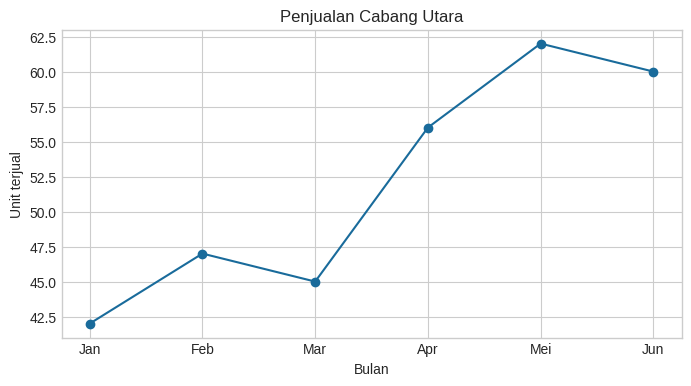
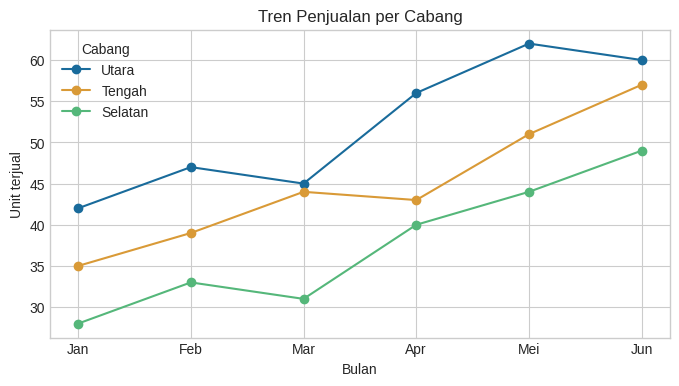
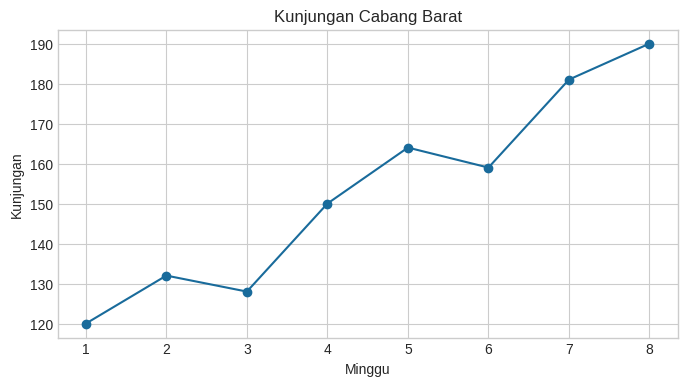
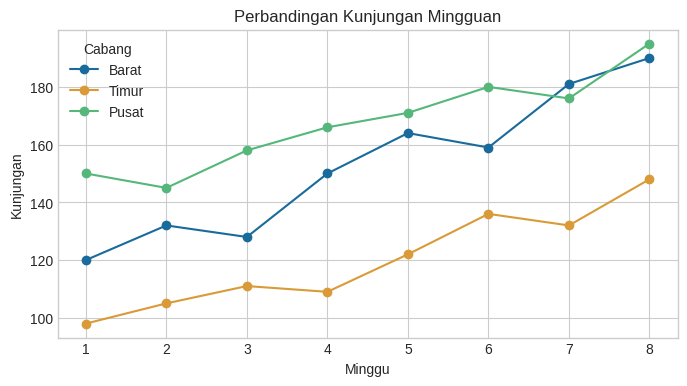
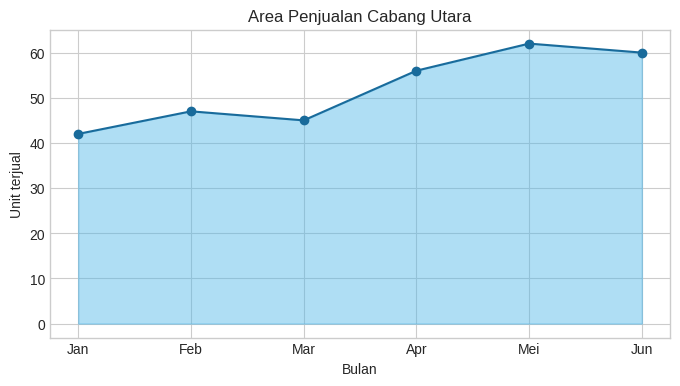
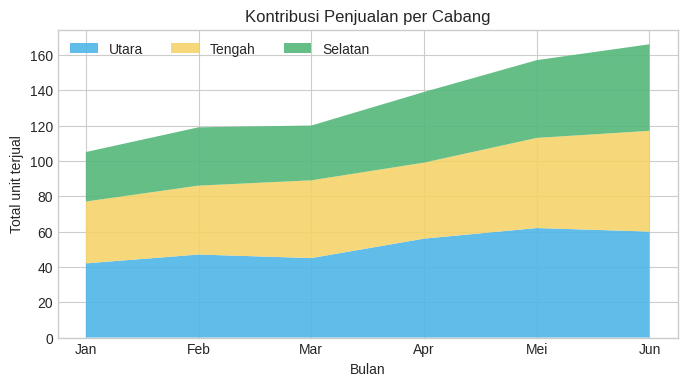
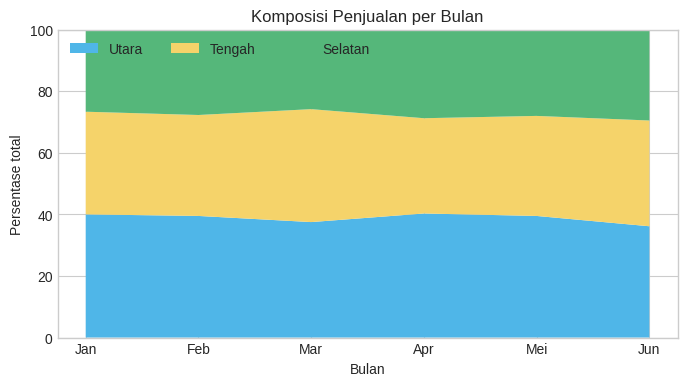
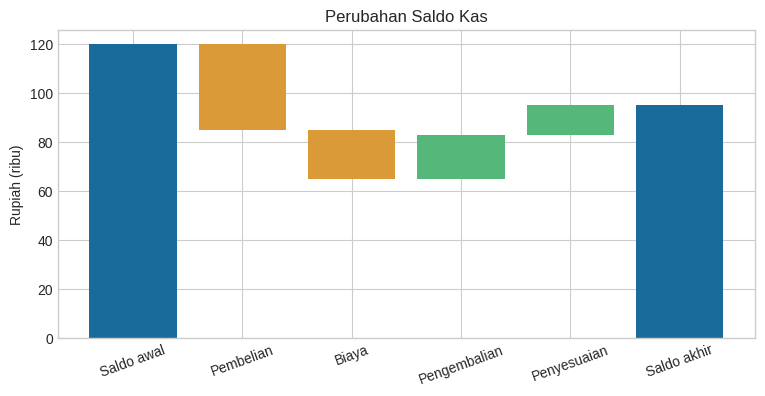
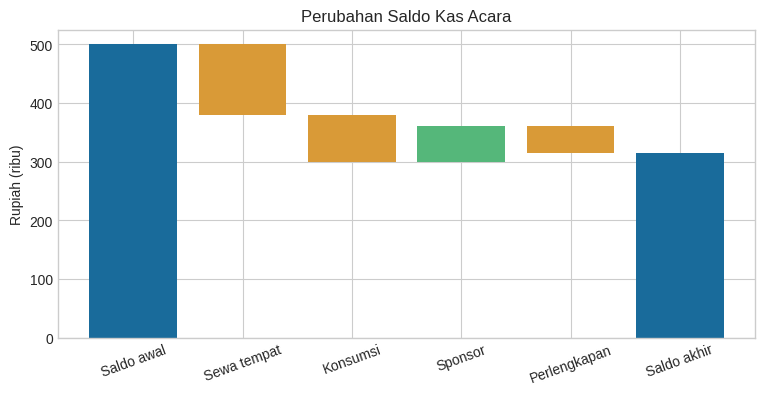
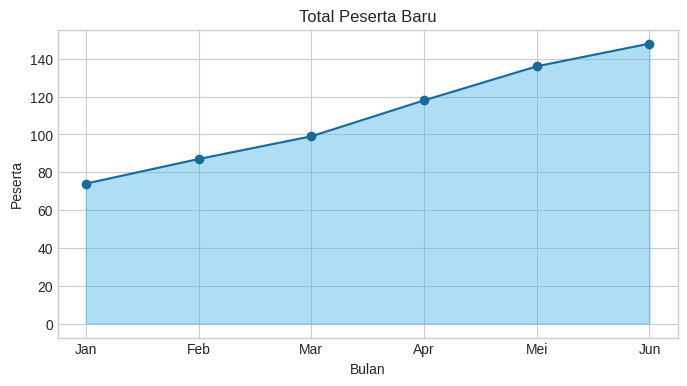
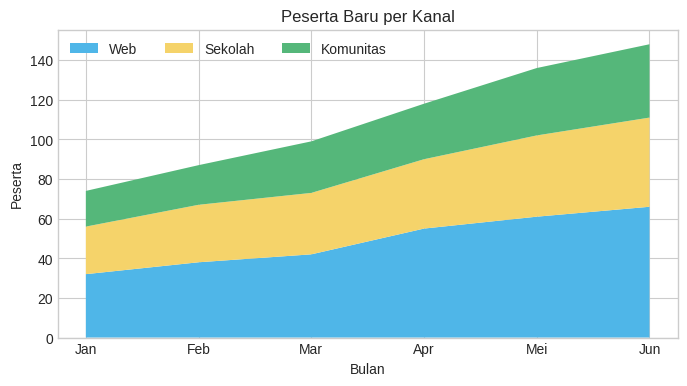
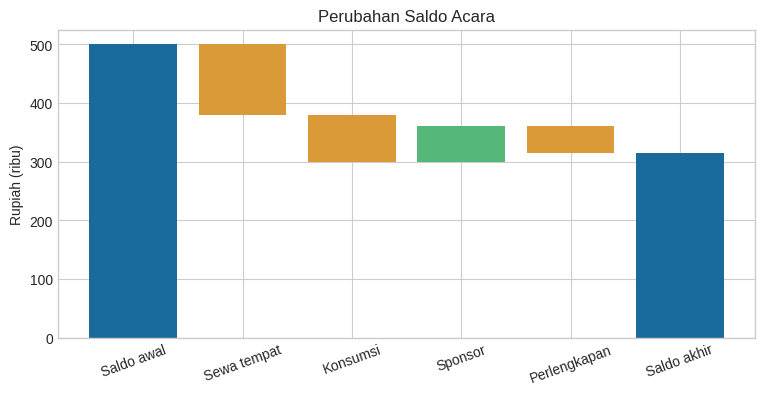

Reproduce these figures in Python, in order.
import pandas as pd
import matplotlib.pyplot as plt


plt.style.use('seaborn-v0_8-whitegrid')
pd.set_option('display.max_columns', 20)
pd.set_option('display.width', 100)

bulan = ['Jan', 'Feb', 'Mar', 'Apr', 'Mei', 'Jun']
penjualan = pd.DataFrame({
    'Bulan': bulan,
    'Utara': [42, 47, 45, 56, 62, 60],
    'Tengah': [35, 39, 44, 43, 51, 57],
    'Selatan': [28, 33, 31, 40, 44, 49],
})
penjualan

fig, ax = plt.subplots(figsize=(8, 4))
ax.plot(penjualan['Bulan'], penjualan['Utara'], marker='o', color='#196B9B')
ax.set(title='Penjualan Cabang Utara', xlabel='Bulan', ylabel='Unit terjual')
plt.show()

fig, ax = plt.subplots(figsize=(8, 4))
for cabang, warna in zip(['Utara', 'Tengah', 'Selatan'], ['#196B9B', '#D99A37', '#55B77A']):
    ax.plot(penjualan['Bulan'], penjualan[cabang], marker='o', label=cabang, color=warna)
ax.set(title='Tren Penjualan per Cabang', xlabel='Bulan', ylabel='Unit terjual')
ax.legend(title='Cabang')
plt.show()

kunjungan = pd.DataFrame({
    'Minggu': [1, 2, 3, 4, 5, 6, 7, 8],
    'Barat': [120, 132, 128, 150, 164, 159, 181, 190],
    'Timur': [98, 105, 111, 109, 122, 136, 132, 148],
    'Pusat': [150, 145, 158, 166, 171, 180, 176, 195],
})
fig, ax = plt.subplots(figsize=(8, 4))
ax.plot(kunjungan['Minggu'], kunjungan['Barat'], marker='o', color='#196B9B')
ax.set(title='Kunjungan Cabang Barat', xlabel='Minggu', ylabel='Kunjungan')
plt.show()

fig, ax = plt.subplots(figsize=(8, 4))
for cabang, warna in zip(['Barat', 'Timur', 'Pusat'], ['#196B9B', '#D99A37', '#55B77A']):
    ax.plot(kunjungan['Minggu'], kunjungan[cabang], marker='o', label=cabang, color=warna)
ax.set(title='Perbandingan Kunjungan Mingguan', xlabel='Minggu', ylabel='Kunjungan')
ax.legend(title='Cabang')
plt.show()
print('Cabang Barat meningkat dari 120 menjadi 190 kunjungan. Cabang Pusat memiliki kunjungan tertinggi pada minggu ke-8.')

fig, ax = plt.subplots(figsize=(8, 4))
ax.fill_between(penjualan['Bulan'], penjualan['Utara'], color='#4FB6E8', alpha=0.45)
ax.plot(penjualan['Bulan'], penjualan['Utara'], marker='o', color='#196B9B')
ax.set(title='Area Penjualan Cabang Utara', xlabel='Bulan', ylabel='Unit terjual')
plt.show()

fig, ax = plt.subplots(figsize=(8, 4))
ax.stackplot(penjualan['Bulan'], penjualan['Utara'], penjualan['Tengah'], penjualan['Selatan'], labels=['Utara', 'Tengah', 'Selatan'], colors=['#4FB6E8', '#F5D36A', '#55B77A'], alpha=0.9)
ax.set(title='Kontribusi Penjualan per Cabang', xlabel='Bulan', ylabel='Total unit terjual')
ax.legend(loc='upper left', ncol=3)
plt.show()

total_bulanan = penjualan[['Utara', 'Tengah', 'Selatan']].sum(axis=1)
persentase_bulanan = penjualan[['Utara', 'Tengah', 'Selatan']].div(total_bulanan, axis=0) * 100

fig, ax = plt.subplots(figsize=(8, 4))
ax.stackplot(
    penjualan['Bulan'],
    persentase_bulanan['Utara'],
    persentase_bulanan['Tengah'],
    persentase_bulanan['Selatan'],
    labels=['Utara', 'Tengah', 'Selatan'],
    colors=['#4FB6E8', '#F5D36A', '#55B77A'],
)
ax.set(title='Komposisi Penjualan per Bulan', xlabel='Bulan', ylabel='Persentase total')
ax.set_ylim(0, 100)
ax.legend(loc='upper left', ncol=3)
plt.show()

perubahan = pd.Series([120, -35, -20, 18, 12], index=['Saldo awal', 'Pembelian', 'Biaya', 'Pengembalian', 'Penyesuaian'])
awal = perubahan.iloc[0]
berjalan = awal
fig, ax = plt.subplots(figsize=(9, 4))
ax.bar(0, awal, color='#196B9B')
for posisi, nilai in enumerate(perubahan.iloc[1:], start=1):
    bawah = berjalan if nilai >= 0 else berjalan + nilai
    ax.bar(posisi, abs(nilai), bottom=bawah, color='#55B77A' if nilai >= 0 else '#D99A37')
    berjalan += nilai
ax.bar(len(perubahan), berjalan, color='#196B9B')
ax.set_xticks(range(len(perubahan) + 1), list(perubahan.index) + ['Saldo akhir'], rotation=20)
ax.set(title='Perubahan Saldo Kas', ylabel='Rupiah (ribu)')
plt.show()
print(f'Saldo akhir: Rp{berjalan:.0f} ribu')

perubahan_acara = pd.Series(
    [-120, -80, 60, -45],
    index=['Sewa tempat', 'Konsumsi', 'Sponsor', 'Perlengkapan'],
)
saldo_awal = 500
saldo_berjalan = saldo_awal
fig, ax = plt.subplots(figsize=(9, 4))
ax.bar(0, saldo_awal, color='#196B9B')
for posisi, nilai_perubahan in enumerate(perubahan_acara, start=1):
    dasar = saldo_berjalan if nilai_perubahan >= 0 else saldo_berjalan + nilai_perubahan
    warna = '#55B77A' if nilai_perubahan >= 0 else '#D99A37'
    ax.bar(posisi, abs(nilai_perubahan), bottom=dasar, color=warna)
    saldo_berjalan += nilai_perubahan
ax.bar(len(perubahan_acara) + 1, saldo_berjalan, color='#196B9B')
label_tahap = ['Saldo awal', *perubahan_acara.index, 'Saldo akhir']
ax.set_xticks(range(len(label_tahap)), label_tahap, rotation=20)
ax.set(title='Perubahan Saldo Kas Acara', ylabel='Rupiah (ribu)')
plt.show()
print(f'Saldo akhir: Rp{saldo_berjalan} ribu')

pendaftaran = pd.DataFrame({
    'Bulan': ['Jan', 'Feb', 'Mar', 'Apr', 'Mei', 'Jun'],
    'Web': [32, 38, 42, 55, 61, 66],
    'Sekolah': [24, 29, 31, 35, 41, 45],
    'Komunitas': [18, 20, 26, 28, 34, 37],
})
fig, ax = plt.subplots(figsize=(8, 4))
ax.fill_between(pendaftaran['Bulan'], pendaftaran[['Web', 'Sekolah', 'Komunitas']].sum(axis=1), color='#4FB6E8', alpha=0.45)
ax.plot(pendaftaran['Bulan'], pendaftaran[['Web', 'Sekolah', 'Komunitas']].sum(axis=1), marker='o', color='#196B9B')
ax.set(title='Total Peserta Baru', xlabel='Bulan', ylabel='Peserta')
plt.show()

fig, ax = plt.subplots(figsize=(8, 4))
ax.stackplot(pendaftaran['Bulan'], pendaftaran['Web'], pendaftaran['Sekolah'], pendaftaran['Komunitas'], labels=['Web', 'Sekolah', 'Komunitas'], colors=['#4FB6E8', '#F5D36A', '#55B77A'])
ax.set(title='Peserta Baru per Kanal', xlabel='Bulan', ylabel='Peserta')
ax.legend(loc='upper left', ncol=3)
plt.show()

perubahan_acara = pd.Series([500, -120, -80, 60, -45], index=['Saldo awal', 'Sewa tempat', 'Konsumsi', 'Sponsor', 'Perlengkapan'])
berjalan = perubahan_acara.iloc[0]
fig, ax = plt.subplots(figsize=(9, 4))
ax.bar(0, berjalan, color='#196B9B')
for posisi, nilai in enumerate(perubahan_acara.iloc[1:], start=1):
    ax.bar(posisi, abs(nilai), bottom=berjalan if nilai >= 0 else berjalan + nilai, color='#55B77A' if nilai >= 0 else '#D99A37')
    berjalan += nilai
ax.bar(len(perubahan_acara), berjalan, color='#196B9B')
ax.set_xticks(range(len(perubahan_acara) + 1), list(perubahan_acara.index) + ['Saldo akhir'], rotation=20)
ax.set(title='Perubahan Saldo Acara', ylabel='Rupiah (ribu)')
plt.show()
print(f'Saldo akhir acara adalah Rp{berjalan:.0f} ribu. Total peserta baru bertambah dari 74 pada Januari menjadi 148 pada Juni.')
